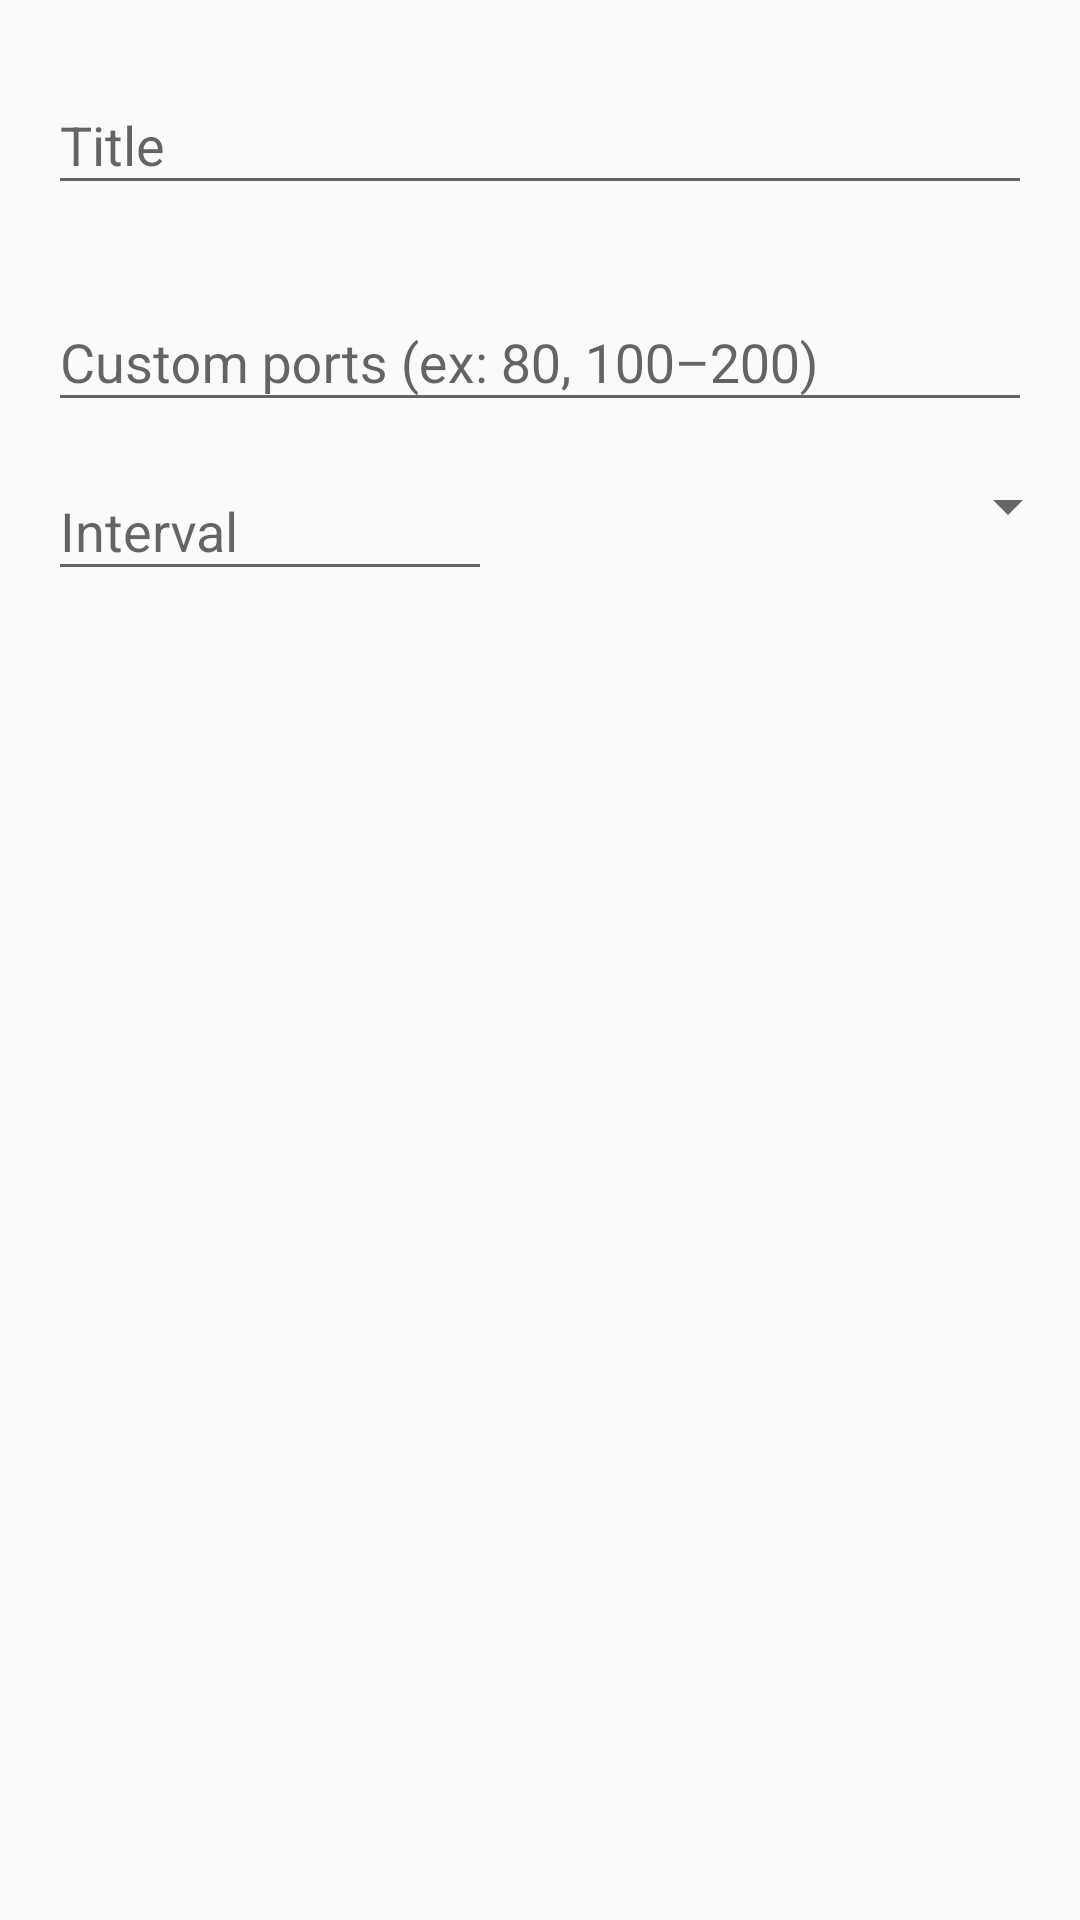

The Android layout XML behind this screen, and the referenced resources:
<!-- AndroidManifest.xml: application theme AppTheme -->
<!-- res/layout/dialog_schedule_fragment.xml -->
<?xml version="1.0" encoding="utf-8"?>
<LinearLayout xmlns:android="http://schemas.android.com/apk/res/android"
              android:layout_width="match_parent"
              android:layout_height="match_parent"
              android:orientation="vertical">

    <android.support.design.widget.TextInputLayout
        android:id="@+id/input_layout_host"
        android:layout_width="match_parent"
        android:layout_height="wrap_content"
        android:padding="16dp">

        <EditText
            android:id="@+id/input_host"
            android:layout_width="match_parent"
            android:layout_height="wrap_content"
            android:hint="@string/title2"
            android:inputType="text"
            android:singleLine="true"/>
    </android.support.design.widget.TextInputLayout>

    <android.support.design.widget.TextInputLayout
        android:id="@+id/input_layout_port"
        android:layout_width="match_parent"
        android:layout_height="wrap_content"
        android:paddingTop="4dp"
        android:paddingLeft="16dp"
        android:paddingRight="16dp"
        >

        <EditText
            android:id="@+id/input_port"
            android:layout_width="match_parent"
            android:layout_height="wrap_content"
            android:digits="0123456789,-"
            android:hint="@string/hint_port"
            android:inputType="numberDecimal"
            android:singleLine="true"/>
    </android.support.design.widget.TextInputLayout>

    <LinearLayout
        android:layout_width="match_parent"
        android:layout_height="wrap_content"
        android:orientation="horizontal"
        android:gravity="center_vertical">

        <android.support.design.widget.TextInputLayout
            android:id="@+id/input_layout_interval"
            android:layout_width="0dp"
            android:layout_height="wrap_content"
            android:layout_weight="1"
            android:paddingTop="4dp"
            android:paddingLeft="16dp"
            android:paddingRight="16dp">

            <EditText
                android:id="@+id/input_interval"
                android:layout_width="match_parent"
                android:layout_height="wrap_content"
                android:digits="0123456789"
                android:hint="@string/interval2"
                android:inputType="number"
                android:singleLine="true"/>
        </android.support.design.widget.TextInputLayout>

        <Spinner
            android:id="@+id/spinner"
            android:layout_width="0dp"
            android:layout_height="wrap_content"
            android:layout_weight="1"/>

    </LinearLayout>

</LinearLayout>
<!-- resources referenced by this layout -->
<resources>
  <string name="hint_port">Custom ports (ex: 80, 100–200)</string>
  <string name="interval2">Interval</string>
  <string name="title2">Title</string>
  <style name="AppTheme" parent="Theme.AppCompat.Light.DarkActionBar">
          
          <item name="colorPrimary">@color/colorPrimary</item>
          <item name="colorPrimaryDark">@color/colorPrimaryDark</item>
          <item name="colorAccent">@color/colorAccent</item>
      </style>
  <color name="colorPrimary">#607D8B</color>
  <color name="colorPrimaryDark">#455A64</color>
  <color name="colorAccent">#4CAF50</color>
</resources>
